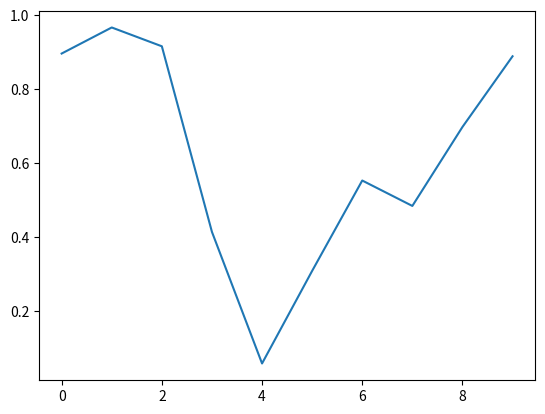

Recreate this plot in Python.
%matplotlib inline

import numpy as np
import matplotlib.pyplot as plt
import matplotlib.animation as animation

fig = plt.figure()
axes1 = fig.add_subplot(111)
line, = axes1.plot(np.random.rand(10))
 
#因为update的参数是调用函数data_gen,所以第一个默认参数不能是framenum
def update(data):
    line.set_ydata(data)
    return line,
# 每次生成10个随机数据
def data_gen():
    while True:
        yield np.random.rand(10)
 
ani = animation.FuncAnimation(fig, update, data_gen, interval=2*1000)
plt.show()

